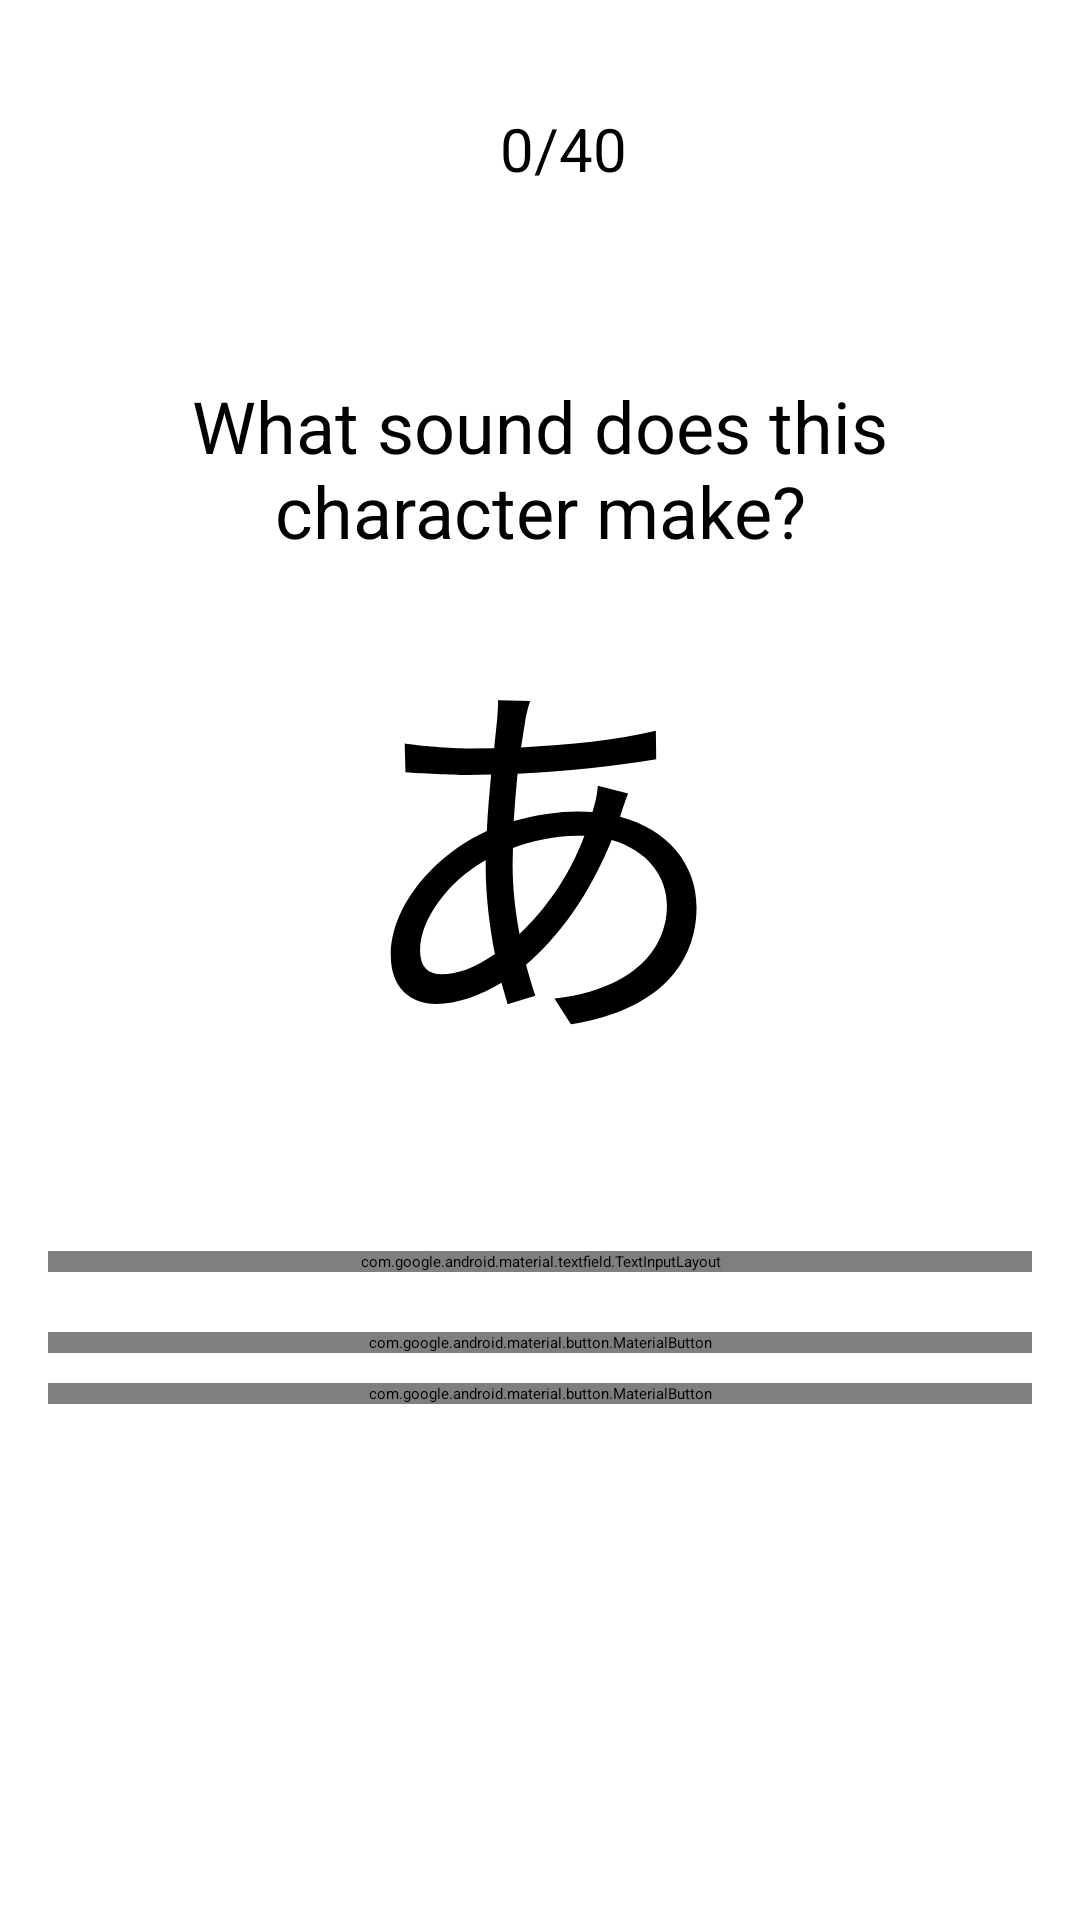

Android layout source for this screen:
<!-- AndroidManifest.xml: application theme Theme.Custom -->
<!-- res/layout/card.xml -->
<?xml version="1.0" encoding="utf-8"?>
<LinearLayout xmlns:android="http://schemas.android.com/apk/res/android"
    xmlns:app="http://schemas.android.com/apk/res-auto"
    android:layout_width="match_parent"
    android:layout_height="match_parent"
    android:orientation="vertical">

    <LinearLayout
        android:layout_width="match_parent"
        android:layout_height="wrap_content"
        android:layout_margin="10dp"
        android:gravity="start"
        android:orientation="horizontal">

        <com.google.android.material.progressindicator.CircularProgressIndicator
            android:id="@+id/circleProgress"
            android:layout_width="48dp"
            android:layout_height="48dp"
            android:gravity="center"
            android:visibility="gone"
            app:indicatorColor="@color/timer_red"
            app:trackColor="@color/gray"
            app:trackThickness="4dp"
            app:indicatorDirectionCircular="counterclockwise"/>

    </LinearLayout>

    <LinearLayout
        android:layout_width="match_parent"
        android:layout_height="wrap_content"
        android:layout_margin="16dp"
        android:orientation="horizontal"
        android:gravity="center">

        <TextView
            android:id="@+id/card_counter"
            android:layout_width="wrap_content"
            android:layout_height="wrap_content"
            android:text="0/40"
            android:textSize="20sp"
            android:textAlignment="center"
            android:gravity="center"
            android:layout_marginStart="16dp"/>

        <FrameLayout
            android:layout_width="wrap_content"
            android:layout_height="wrap_content">
        </FrameLayout>

    </LinearLayout>


    <LinearLayout
        android:layout_width="match_parent"
        android:layout_height="wrap_content"
        android:layout_margin="10dp"
        android:gravity="center"
        android:orientation="horizontal">
        <TextView
            android:id="@+id/timerText"
            android:layout_width="wrap_content"
            android:layout_height="wrap_content"
            android:text="00:00"
            android:textSize="30sp"
            android:visibility="gone"
            android:textColor="@color/timer_red"
            android:layout_marginEnd="8dp"/>

    </LinearLayout>

    <LinearLayout
        android:layout_width="match_parent"
        android:layout_height="300dp"
        android:orientation="vertical"
        android:layout_marginHorizontal="16dp"
        android:gravity="center">

        <TextView
            android:layout_width="match_parent"
            android:layout_height="wrap_content"
            android:textSize="24sp"
            android:gravity="center"
            android:text="@string/label_what_sound">
        </TextView>

        <TextView
            android:id="@+id/hiraganaCharacter"
            android:layout_width="match_parent"
            android:layout_height="wrap_content"
            android:textSize="128sp"
            android:gravity="center"
            android:text="あ">
        </TextView>

    </LinearLayout>
    <View
        android:layout_width="match_parent"
        android:layout_height="2dp"
        android:background="?android:attr/listDivider"/>

    <LinearLayout
        android:layout_width="match_parent"
        android:layout_height="wrap_content"
        android:orientation="vertical"
        android:padding="16dp">

        <TextView
            android:id="@+id/evaluation"
            android:layout_width="match_parent"
            android:layout_height="wrap_content"
            android:layout_gravity="center"
            android:visibility="gone"
            android:paddingBottom="10dp"
            android:textAlignment="center"
            android:textSize="20dp" />

        <com.google.android.material.textfield.TextInputLayout
            android:layout_width="match_parent"
            android:layout_height="wrap_content"
            android:hint="@string/text_input_hint"
            android:layout_marginBottom="20dp"
            >
            <com.google.android.material.textfield.TextInputEditText
                android:id="@+id/inputAnswer"
                android:layout_width="match_parent"
                android:layout_height="wrap_content"
                android:textSize="22sp"/>
        </com.google.android.material.textfield.TextInputLayout>

        <com.google.android.material.button.MaterialButton
            android:id="@+id/button_answer"
            android:layout_width="match_parent"
            android:layout_height="wrap_content"
            android:text="@string/button_answer"
            android:textSize="24sp"
            android:onClick="clickAnswer"
            android:layout_marginBottom="10dp">
        </com.google.android.material.button.MaterialButton>

        <com.google.android.material.button.MaterialButton
            android:id="@+id/dont_know_button"
            android:layout_width="match_parent"
            android:layout_height="wrap_content"
            android:text="@string/button_dont_know"
            android:textSize="24sp"
            android:onClick="clickDontKnow"
            style="@style/Widget.Material3.Button.OutlinedButton">
        </com.google.android.material.button.MaterialButton>
</LinearLayout>

</LinearLayout>
<!-- resources referenced by this layout -->
<resources>
  <color name="gray">#B3B3B3</color>
  <color name="timer_red">#FF0000</color>
  <string name="button_dont_know">Don\'t know</string>
  <string name="label_what_sound">What sound does this character make?</string>
  <string name="text_input_hint">Enter your answer here</string>
</resources>
